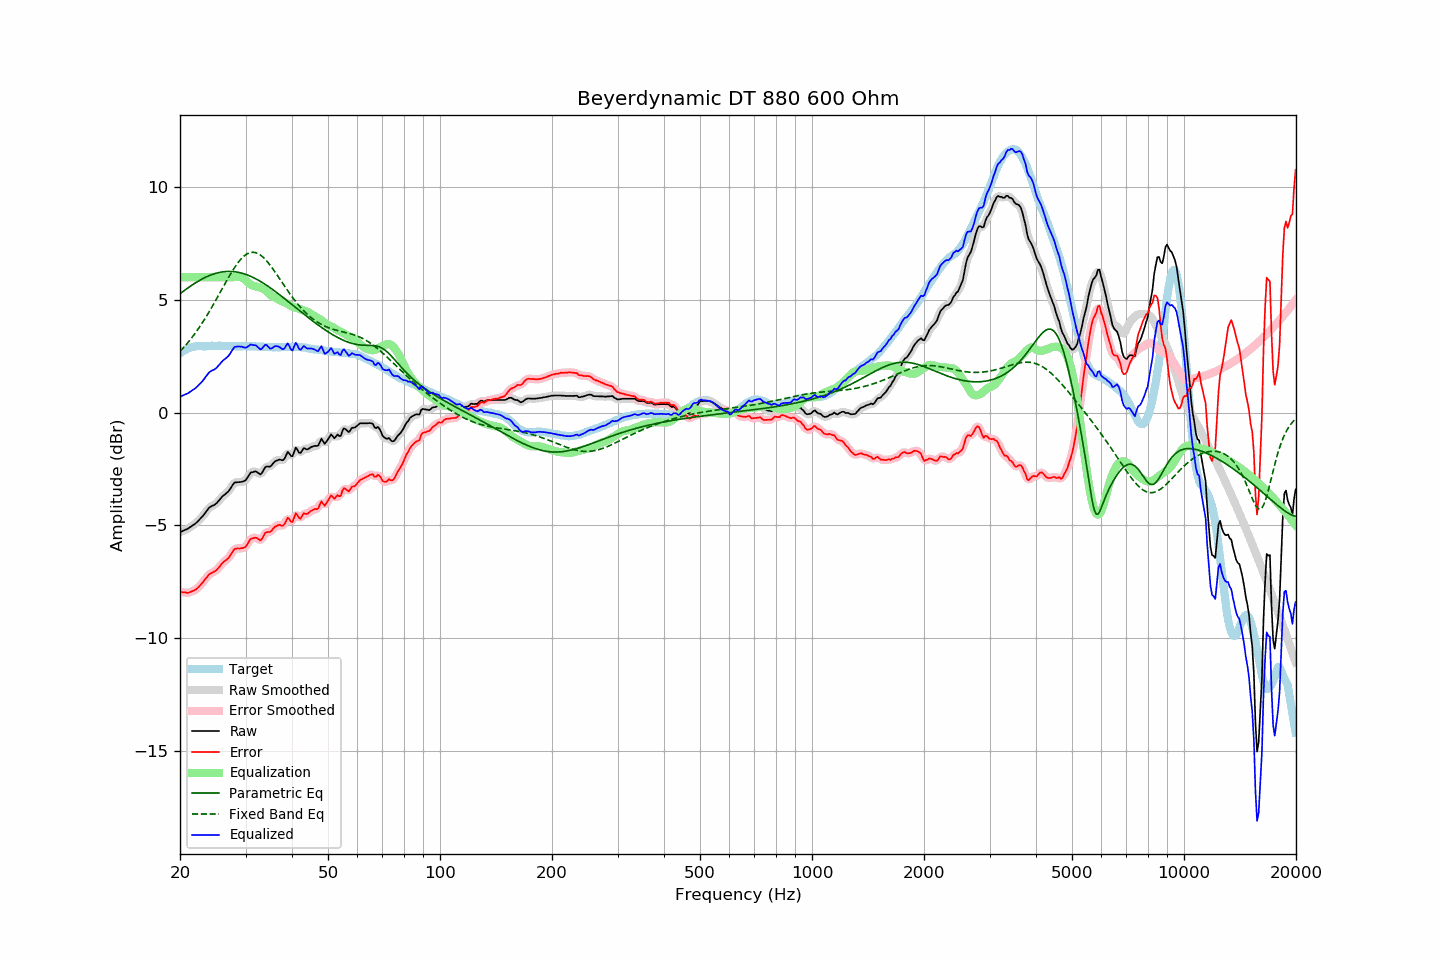

The table this chart was drawn from, first rows:
frequency, raw, error, smoothed, error_smoothed, equalization, parametric_eq, fixed_band_eq, equalized_raw, equalized_smoothed, target
20.00, -5.30, -7.94, -5.30, -7.93, 6.00, 5.27, 2.71, 0.70, 0.70, 2.63
20.20, -5.27, -7.95, -5.27, -7.95, 6.00, 5.32, 2.78, 0.73, 0.73, 2.68
20.40, -5.23, -7.96, -5.24, -7.97, 6.00, 5.37, 2.86, 0.77, 0.76, 2.73
20.61, -5.20, -7.96, -5.20, -7.98, 6.00, 5.43, 2.94, 0.80, 0.80, 2.76
20.81, -5.17, -7.98, -5.17, -7.98, 6.00, 5.48, 3.02, 0.83, 0.83, 2.81
21.02, -5.14, -7.99, -5.14, -7.98, 6.00, 5.53, 3.11, 0.86, 0.86, 2.85
21.23, -5.09, -7.96, -5.09, -7.97, 6.00, 5.58, 3.20, 0.91, 0.91, 2.87
21.44, -5.04, -7.93, -5.05, -7.94, 6.00, 5.63, 3.29, 0.96, 0.95, 2.89
21.66, -4.99, -7.90, -5.00, -7.91, 6.00, 5.68, 3.38, 1.01, 1.00, 2.91
21.87, -4.95, -7.87, -4.95, -7.87, 6.00, 5.72, 3.48, 1.05, 1.05, 2.92
22.09, -4.89, -7.83, -4.89, -7.83, 6.00, 5.77, 3.57, 1.11, 1.11, 2.94
22.31, -4.82, -7.77, -4.82, -7.77, 6.00, 5.81, 3.67, 1.18, 1.18, 2.95
22.54, -4.75, -7.70, -4.75, -7.70, 6.00, 5.85, 3.78, 1.25, 1.25, 2.95
22.76, -4.67, -7.62, -4.68, -7.62, 6.00, 5.89, 3.88, 1.33, 1.32, 2.95
22.99, -4.60, -7.54, -4.60, -7.54, 6.00, 5.93, 3.99, 1.40, 1.40, 2.94
23.22, -4.51, -7.45, -4.51, -7.45, 6.00, 5.97, 4.10, 1.49, 1.49, 2.94
23.45, -4.41, -7.35, -4.41, -7.35, 6.00, 6.00, 4.22, 1.59, 1.59, 2.94
23.69, -4.32, -7.27, -4.32, -7.26, 6.00, 6.03, 4.33, 1.68, 1.68, 2.95
23.92, -4.22, -7.17, -4.23, -7.19, 6.00, 6.07, 4.45, 1.78, 1.77, 2.95
24.16, -4.17, -7.13, -4.17, -7.13, 6.00, 6.09, 4.57, 1.83, 1.83, 2.96
24.40, -4.13, -7.10, -4.13, -7.09, 6.00, 6.12, 4.70, 1.87, 1.87, 2.97
24.65, -4.10, -7.06, -4.10, -7.06, 6.00, 6.14, 4.82, 1.90, 1.90, 2.96
24.89, -4.06, -7.02, -4.06, -7.01, 6.00, 6.17, 4.95, 1.94, 1.94, 2.96
25.14, -4.00, -6.96, -4.00, -6.95, 6.00, 6.19, 5.07, 2.00, 2.00, 2.96
25.39, -3.91, -6.88, -3.92, -6.88, 6.00, 6.20, 5.20, 2.09, 2.08, 2.96
25.65, -3.83, -6.80, -3.83, -6.79, 6.00, 6.22, 5.33, 2.17, 2.17, 2.96
25.91, -3.74, -6.70, -3.75, -6.71, 6.00, 6.23, 5.46, 2.26, 2.25, 2.95
26.16, -3.67, -6.62, -3.68, -6.63, 6.00, 6.24, 5.59, 2.33, 2.32, 2.95
26.43, -3.62, -6.58, -3.62, -6.57, 6.00, 6.25, 5.72, 2.38, 2.38, 2.95
26.69, -3.56, -6.51, -3.56, -6.52, 6.00, 6.25, 5.84, 2.44, 2.44, 2.95
26.96, -3.50, -6.46, -3.49, -6.45, 6.00, 6.26, 5.97, 2.50, 2.51, 2.96
27.23, -3.40, -6.36, -3.40, -6.36, 6.00, 6.26, 6.09, 2.60, 2.60, 2.96
27.50, -3.29, -6.25, -3.29, -6.25, 6.00, 6.26, 6.21, 2.71, 2.71, 2.96
27.77, -3.18, -6.13, -3.19, -6.14, 6.00, 6.25, 6.32, 2.82, 2.82, 2.95
28.05, -3.09, -6.04, -3.12, -6.06, 6.01, 6.24, 6.43, 2.91, 2.89, 2.95
28.33, -3.09, -6.03, -3.08, -6.02, 6.01, 6.23, 6.54, 2.92, 2.93, 2.94
28.62, -3.08, -6.02, -3.08, -6.02, 6.02, 6.22, 6.64, 2.94, 2.94, 2.94
28.90, -3.08, -6.03, -3.08, -6.02, 6.01, 6.21, 6.73, 2.93, 2.93, 2.95
29.19, -3.07, -6.01, -3.07, -6.01, 6.00, 6.19, 6.81, 2.92, 2.92, 2.93
29.48, -3.05, -6.01, -3.06, -6.01, 5.96, 6.17, 6.88, 2.91, 2.90, 2.95
29.78, -3.03, -5.98, -3.03, -5.98, 5.92, 6.15, 6.95, 2.88, 2.89, 2.94
30.08, -2.98, -5.93, -2.97, -5.91, 5.86, 6.12, 7.00, 2.87, 2.89, 2.95
30.38, -2.87, -5.81, -2.87, -5.81, 5.79, 6.10, 7.04, 2.92, 2.92, 2.94
30.68, -2.76, -5.70, -2.77, -5.71, 5.73, 6.07, 7.08, 2.97, 2.96, 2.94
30.99, -2.65, -5.59, -2.68, -5.62, 5.68, 6.04, 7.10, 3.02, 3.00, 2.94
31.30, -2.64, -5.58, -2.63, -5.57, 5.64, 6.01, 7.11, 3.00, 3.01, 2.94
31.61, -2.62, -5.56, -2.61, -5.54, 5.61, 5.97, 7.10, 2.99, 3.00, 2.94
31.93, -2.60, -5.54, -2.62, -5.55, 5.59, 5.94, 7.09, 2.99, 2.97, 2.93
32.24, -2.64, -5.57, -2.65, -5.59, 5.57, 5.90, 7.06, 2.93, 2.92, 2.92
32.57, -2.69, -5.62, -2.70, -5.63, 5.56, 5.86, 7.03, 2.86, 2.86, 2.93
32.89, -2.74, -5.67, -2.71, -5.64, 5.54, 5.82, 6.98, 2.80, 2.83, 2.93
33.22, -2.67, -5.59, -2.65, -5.58, 5.51, 5.77, 6.93, 2.84, 2.86, 2.92
33.55, -2.55, -5.47, -2.55, -5.47, 5.48, 5.73, 6.87, 2.93, 2.92, 2.92
33.89, -2.42, -5.33, -2.45, -5.36, 5.43, 5.68, 6.79, 3.01, 2.98, 2.91
34.23, -2.38, -5.30, -2.40, -5.31, 5.37, 5.64, 6.71, 2.99, 2.97, 2.91
34.57, -2.39, -5.29, -2.38, -5.29, 5.30, 5.59, 6.63, 2.91, 2.92, 2.90
34.92, -2.39, -5.29, -2.37, -5.27, 5.23, 5.54, 6.54, 2.84, 2.86, 2.90
35.27, -2.33, -5.23, -2.32, -5.22, 5.17, 5.49, 6.44, 2.84, 2.85, 2.90
35.62, -2.24, -5.14, -2.25, -5.15, 5.13, 5.44, 6.35, 2.89, 2.88, 2.90
35.97, -2.16, -5.06, -2.18, -5.08, 5.11, 5.38, 6.24, 2.94, 2.93, 2.89
... 635 more rows
